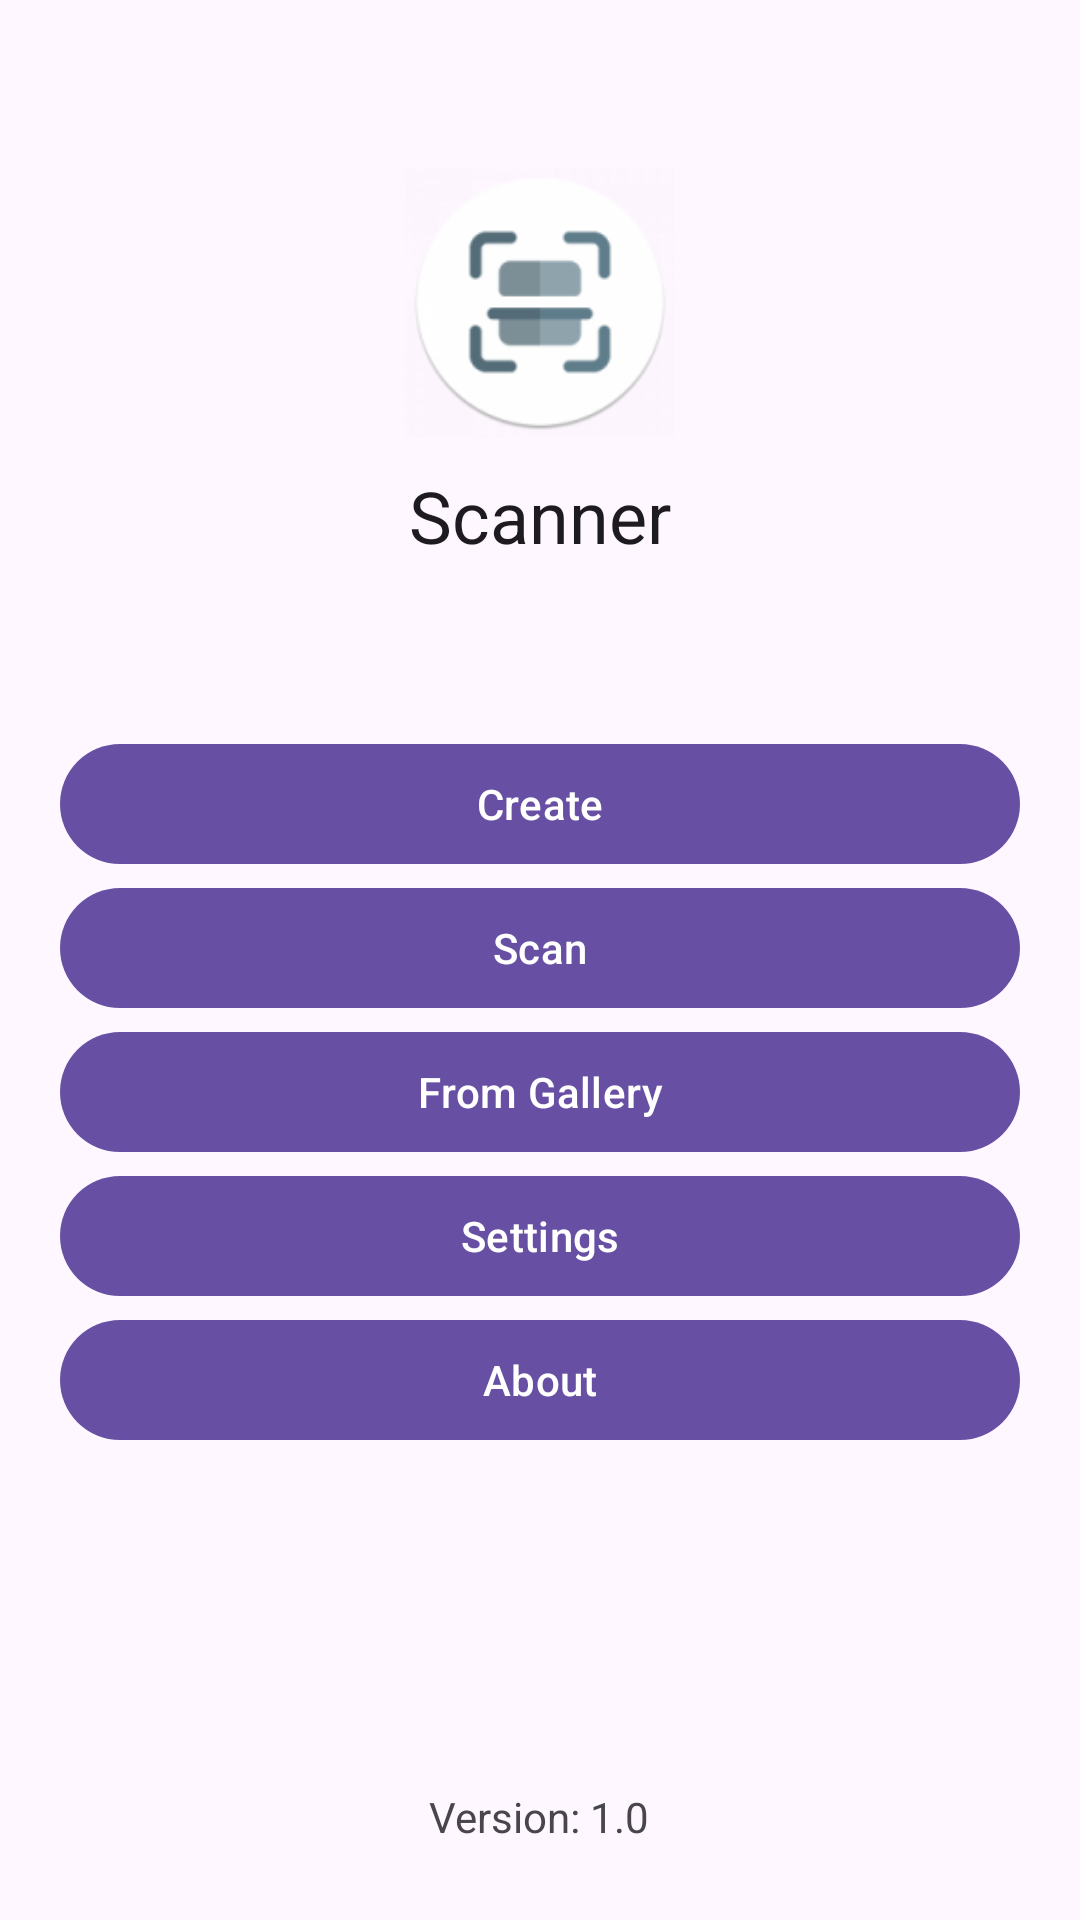

Layout XML and referenced resources for this Android screen:
<!-- AndroidManifest.xml: application theme Theme.Scanner -->
<!-- res/layout/main_activity.xml -->
<LinearLayout xmlns:android="http://schemas.android.com/apk/res/android"
    xmlns:tools="http://schemas.android.com/tools"
    android:layout_width="match_parent"
    android:layout_height="match_parent"
    android:gravity="center"
    android:orientation="vertical"
    tools:context=".activity.MainActivity">

    <LinearLayout
        android:layout_width="match_parent"
        android:layout_height="wrap_content"
        android:layout_weight="1"
        android:gravity="center"
        android:orientation="vertical"
        tools:ignore="UseCompoundDrawables">

        <ImageView
            android:id="@+id/result"
            android:layout_width="90dp"
            android:layout_height="90dp"
            android:importantForAccessibility="no"
            android:src="@mipmap/ic_launcher_round" />

        <TextView
            android:layout_width="wrap_content"
            android:layout_height="wrap_content"
            android:layout_marginTop="10dp"
            android:text="@string/app_name"
            android:textAppearance="?attr/textAppearanceHeadlineSmall" />
    </LinearLayout>

    <com.google.android.material.button.MaterialButton
        android:id="@+id/mb_create"
        android:layout_width="match_parent"
        android:layout_height="wrap_content"
        android:layout_marginHorizontal="20dp"
        android:onClick="createQR"
        android:text="@string/create" />

    <com.google.android.material.button.MaterialButton
        android:id="@+id/mb_scan"
        android:layout_width="match_parent"
        android:layout_height="wrap_content"
        android:layout_marginHorizontal="20dp"
        android:onClick="scanQR"
        android:text="@string/scan" />

    <com.google.android.material.button.MaterialButton
        android:id="@+id/mb_gallery"
        android:layout_width="match_parent"
        android:layout_height="wrap_content"
        android:layout_marginHorizontal="20dp"
        android:onClick="scanLocal"
        android:text="@string/from_gallery" />

    <com.google.android.material.button.MaterialButton
        android:id="@+id/mb_settings"
        android:layout_width="match_parent"
        android:layout_height="wrap_content"
        android:layout_marginHorizontal="20dp"
        android:onClick="openSettings"
        android:text="@string/settings" />

    <com.google.android.material.button.MaterialButton
        android:id="@+id/mb_about"
        android:layout_width="match_parent"
        android:layout_height="wrap_content"
        android:layout_marginHorizontal="20dp"
        android:onClick="aboutDialog"
        android:text="@string/about" />

    <TextView
        android:layout_width="wrap_content"
        android:layout_height="wrap_content"
        android:layout_weight="1"
        android:gravity="bottom"
        android:paddingBottom="25dp"
        android:text="@string/app_version" />

</LinearLayout>
<!-- resources referenced by this layout -->
<resources>
  <!-- mipmap ic_launcher_round: png bitmap (mipmap-hdpi, 5309 bytes) -->
  <string name="about">About</string>
  <string name="app_name">Scanner</string>
  <string name="app_version">Version: 1.0</string>
  <string name="create">Create</string>
  <string name="from_gallery">From Gallery</string>
  <string name="scan">Scan</string>
  <string name="settings">Settings</string>
  <style name="Theme.Scanner" parent="Theme.Material3.DayNight.NoActionBar" />
</resources>
